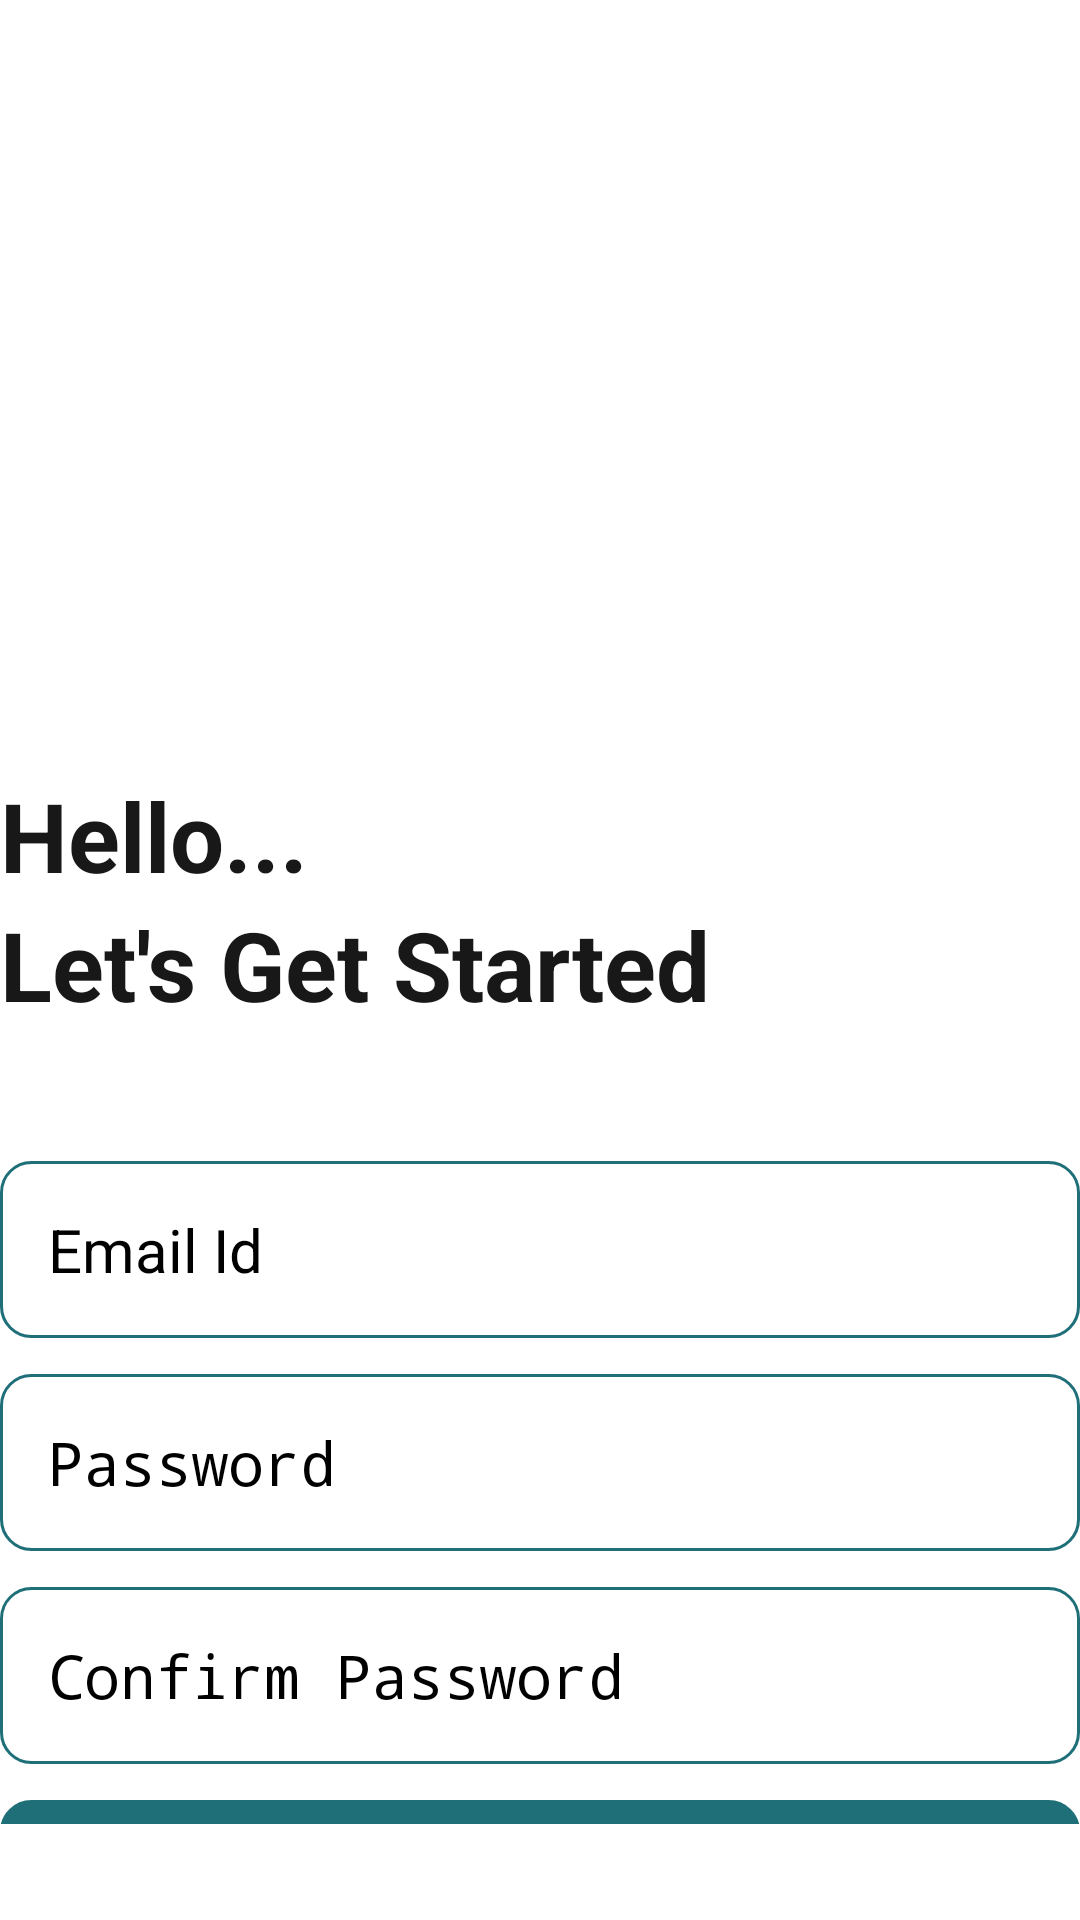

Write the Android layout XML for this screen, with the resource values it uses.
<!-- AndroidManifest.xml: application theme Theme.NotesAppWithUserAuthentication -->
<!-- res/layout/activity_create_account.xml -->
<?xml version="1.0" encoding="utf-8"?>
<RelativeLayout xmlns:android="http://schemas.android.com/apk/res/android"
    xmlns:app="http://schemas.android.com/apk/res-auto"
    xmlns:tools="http://schemas.android.com/tools"
    android:layout_width="match_parent"
    android:layout_height="match_parent"

    android:layout_marginVertical="16dp"
    android:layout_marginHorizontal="32dp"
    tools:context=".CreateAccountActivity">

    <ImageView
        android:id="@+id/sign_up_icon"
        android:layout_width="match_parent"
        android:layout_height="257dp"
        app:srcCompat="@drawable/lgn" />

    <LinearLayout
        android:layout_width="match_parent"
        android:layout_height="wrap_content"
        android:id="@+id/hello_text"
        android:layout_below="@id/sign_up_icon"
        android:orientation="vertical">

        <TextView
            android:layout_width="match_parent"
            android:layout_height="wrap_content"
            android:text="Hello..."
            android:textColor="@color/black"
            android:textSize="32sp"
            android:textStyle="bold" />
        <TextView
            android:layout_width="match_parent"
            android:layout_height="wrap_content"
            android:text="Let's Get Started"
            android:textColor="@color/black"
            android:textSize="32sp"
            android:textStyle="bold"/>


    </LinearLayout>
    <LinearLayout
        android:layout_width="match_parent"
        android:layout_height="wrap_content"
        android:id="@+id/form_layout"
        android:layout_below="@id/hello_text"
        android:layout_marginVertical="32dp"
        android:orientation="vertical">

        <EditText
            android:id="@+id/email_edit_text"
            android:layout_width="match_parent"
            android:layout_height="wrap_content"
            android:layout_marginTop="12dp"
            android:background="@drawable/rounded_corner"
            android:hint="Email Id"
            android:inputType="textEmailAddress"
            android:padding="16dp"
            android:textSize="20sp" />
        <EditText
            android:layout_width="match_parent"
            android:layout_height="wrap_content"
            android:hint="Password"
            android:background="@drawable/rounded_corner"
            android:id="@+id/password_edit_text"
            android:inputType="textPassword"
            android:padding="16dp"
            android:layout_marginTop="12dp"
            android:textSize="20sp"/>
        <EditText
            android:layout_width="match_parent"
            android:layout_height="wrap_content"
            android:hint="Confirm Password"
            android:background="@drawable/rounded_corner"
            android:id="@+id/confirm_password_edit_text"
            android:inputType="textPassword"
            android:padding="16dp"
            android:layout_marginTop="12dp"
            android:textSize="20sp"/>
        <Button
            android:layout_width="match_parent"
            android:layout_height="64dp"
            android:text="Create Account"
            android:textSize="16sp"
            android:background="@drawable/rounded_corner"
            android:textColor="@color/white"
            android:backgroundTint="@color/my_primary"
            android:textStyle="bold"
            android:layout_marginTop="12dp"
            android:paddingVertical="12dp"
            android:id="@+id/create_account_btn"/>
        <ProgressBar
            android:layout_width="24dp"
            android:layout_height="64dp"
            android:id="@+id/progress_bar"
            android:layout_gravity="center"
            android:layout_marginTop="12dp"
            android:visibility="gone"/>

    </LinearLayout>
    <LinearLayout
        android:layout_width="match_parent"
        android:layout_height="wrap_content"
        android:layout_below="@id/form_layout"
        android:orientation="horizontal"
        android:gravity="center">
        <TextView
            android:layout_width="wrap_content"
            android:layout_height="wrap_content"
            android:text="Already have an account?"/>
        <TextView
            android:layout_width="wrap_content"
            android:layout_height="wrap_content"
            android:textStyle="bold"
            android:id="@+id/login_text_view_btn"
            android:text=" Login"/>

    </LinearLayout>







</RelativeLayout>
<!-- resources referenced by this layout -->
<resources>
  <color name="black">#191818</color>
  <color name="my_primary">#1F6F79</color>
  <color name="white">#ECE8E6</color>
  <!-- drawable lgn: png bitmap (drawable-v24, 491168 bytes) -->
  <!-- drawable rounded_corner (drawable) -->
  <?xml version="1.0" encoding="utf-8"?>
  <shape xmlns:android="http://schemas.android.com/apk/res/android"
  
      android:shape="rectangle">
      <corners android:radius="10dp"/>
      <stroke android:width="1dp" android:color="@color/my_primary"/>
  
  
  
  </shape>
  <style name="Theme.NotesAppWithUserAuthentication" parent="Theme.AppCompat.Light.NoActionBar">
          
          <item name="colorPrimary">@color/my_primary</item>
          <item name="colorPrimaryDark">@color/my_primary</item>
          <item name="colorAccent">@color/teal_200</item>
          
      </style>
  <color name="teal_200">#FF03DAC5</color>
</resources>
